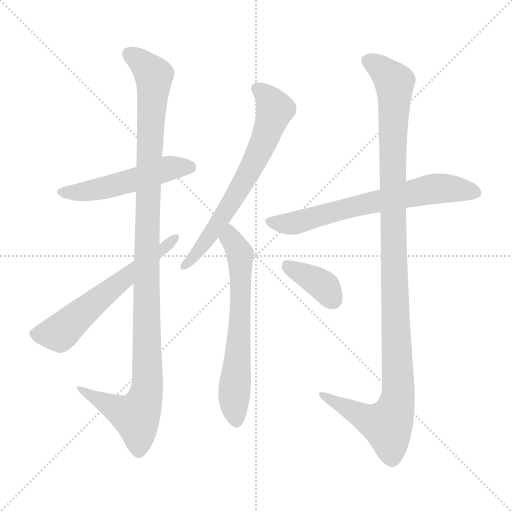
t = 0.00 s
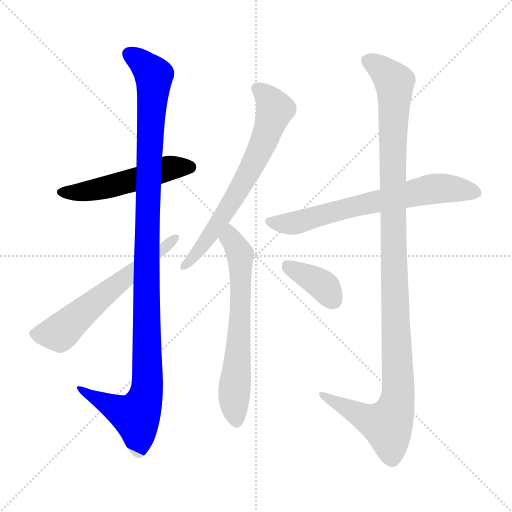
t = 1.47 s
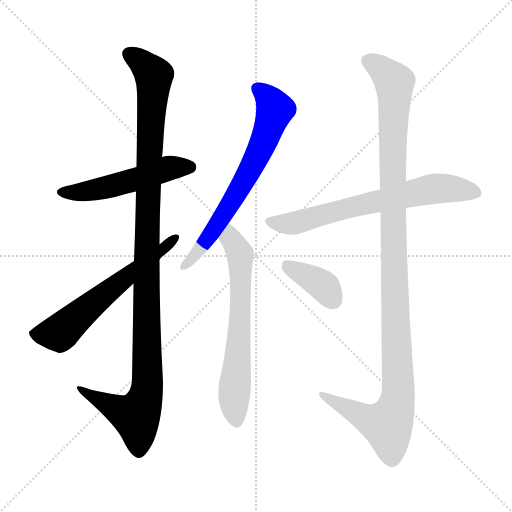
t = 2.94 s
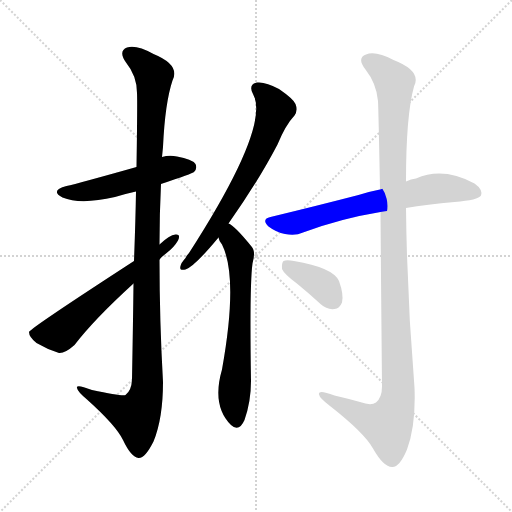
t = 4.41 s
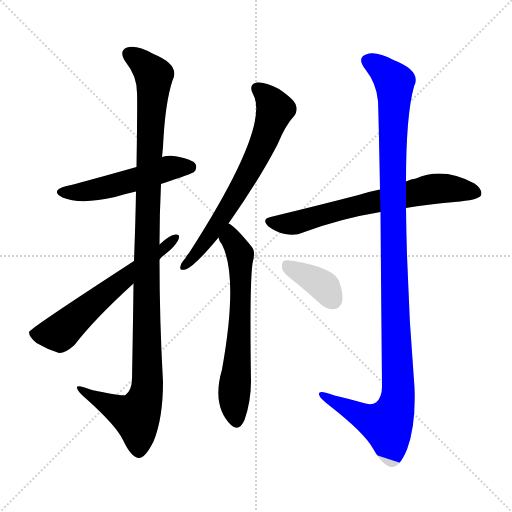
t = 5.88 s
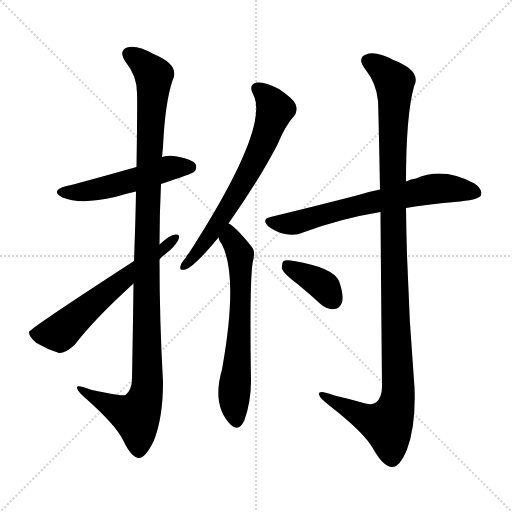
t = 7.35 s

The animated SVG that drew these frames (rendered in a browser with its animation timeline set to each time). Animation: 8 CSS @keyframes rules; one cycle of 7.35 s.

<svg version="1.1" viewBox="0 0 1024 1024" xmlns="http://www.w3.org/2000/svg">
  <g stroke="lightgray" stroke-dasharray="1,1" stroke-width="1" transform="scale(4, 4)">
    <line x1="0" y1="0" x2="256" y2="256"></line>
    <line x1="256" y1="0" x2="0" y2="256"></line>
    <line x1="128" y1="0" x2="128" y2="256"></line>
    <line x1="0" y1="128" x2="256" y2="128"></line>
  </g>
<g transform="scale(1, -1) translate(0, -900)">
   <style type="text/css">
    @keyframes keyframes0 {
      from {
       stroke: blue;
       stroke-dashoffset: 517;
       stroke-width: 128;
       }
       63% {
       animation-timing-function: step-end;
       stroke: blue;
       stroke-dashoffset: 0;
       stroke-width: 128;
       }
       to {
       stroke: black;
       stroke-width: 1024;
       }
       }
       #make-me-a-hanzi-animation-0 {
         animation: keyframes0 0.670736s both;
         animation-delay: 0.000000s;
         animation-timing-function: linear;
       }
    @keyframes keyframes1 {
      from {
       stroke: blue;
       stroke-dashoffset: 1133;
       stroke-width: 128;
       }
       79% {
       animation-timing-function: step-end;
       stroke: blue;
       stroke-dashoffset: 0;
       stroke-width: 128;
       }
       to {
       stroke: black;
       stroke-width: 1024;
       }
       }
       #make-me-a-hanzi-animation-1 {
         animation: keyframes1 1.172038s both;
         animation-delay: 0.670736s;
         animation-timing-function: linear;
       }
    @keyframes keyframes2 {
      from {
       stroke: blue;
       stroke-dashoffset: 609;
       stroke-width: 128;
       }
       66% {
       animation-timing-function: step-end;
       stroke: blue;
       stroke-dashoffset: 0;
       stroke-width: 128;
       }
       to {
       stroke: black;
       stroke-width: 1024;
       }
       }
       #make-me-a-hanzi-animation-2 {
         animation: keyframes2 0.745605s both;
         animation-delay: 1.842773s;
         animation-timing-function: linear;
       }
    @keyframes keyframes3 {
      from {
       stroke: blue;
       stroke-dashoffset: 674;
       stroke-width: 128;
       }
       69% {
       animation-timing-function: step-end;
       stroke: blue;
       stroke-dashoffset: 0;
       stroke-width: 128;
       }
       to {
       stroke: black;
       stroke-width: 1024;
       }
       }
       #make-me-a-hanzi-animation-3 {
         animation: keyframes3 0.798503s both;
         animation-delay: 2.588379s;
         animation-timing-function: linear;
       }
    @keyframes keyframes4 {
      from {
       stroke: blue;
       stroke-dashoffset: 647;
       stroke-width: 128;
       }
       68% {
       animation-timing-function: step-end;
       stroke: blue;
       stroke-dashoffset: 0;
       stroke-width: 128;
       }
       to {
       stroke: black;
       stroke-width: 1024;
       }
       }
       #make-me-a-hanzi-animation-4 {
         animation: keyframes4 0.776530s both;
         animation-delay: 3.386882s;
         animation-timing-function: linear;
       }
    @keyframes keyframes5 {
      from {
       stroke: blue;
       stroke-dashoffset: 679;
       stroke-width: 128;
       }
       69% {
       animation-timing-function: step-end;
       stroke: blue;
       stroke-dashoffset: 0;
       stroke-width: 128;
       }
       to {
       stroke: black;
       stroke-width: 1024;
       }
       }
       #make-me-a-hanzi-animation-5 {
         animation: keyframes5 0.802572s both;
         animation-delay: 4.163411s;
         animation-timing-function: linear;
       }
    @keyframes keyframes6 {
      from {
       stroke: blue;
       stroke-dashoffset: 1159;
       stroke-width: 128;
       }
       79% {
       animation-timing-function: step-end;
       stroke: blue;
       stroke-dashoffset: 0;
       stroke-width: 128;
       }
       to {
       stroke: black;
       stroke-width: 1024;
       }
       }
       #make-me-a-hanzi-animation-6 {
         animation: keyframes6 1.193197s both;
         animation-delay: 4.965983s;
         animation-timing-function: linear;
       }
    @keyframes keyframes7 {
      from {
       stroke: blue;
       stroke-dashoffset: 377;
       stroke-width: 128;
       }
       55% {
       animation-timing-function: step-end;
       stroke: blue;
       stroke-dashoffset: 0;
       stroke-width: 128;
       }
       to {
       stroke: black;
       stroke-width: 1024;
       }
       }
       #make-me-a-hanzi-animation-7 {
         animation: keyframes7 0.556803s both;
         animation-delay: 6.159180s;
         animation-timing-function: linear;
       }
</style>
<path d="M 322.0 532.0 Q 385.0 553.0 388.0 556.0 Q 395.0 563.0 391.0 572.0 Q 384.0 582.0 354.0 587.0 Q 338.0 590.0 324.0 586.0 L 273.0 566.0 Q 156.0 533.0 133.0 528.0 Q 99.0 519.0 125.0 505.0 Q 161.0 490.0 230.0 506.0 Q 249.0 512.0 272.0 517.0 L 322.0 532.0 Z" fill="lightgray"></path> 
<path d="M 267.0 333.0 Q 266.0 248.0 264.0 141.0 Q 263.0 119.0 251.0 110.0 Q 245.0 107.0 184.0 120.0 Q 151.0 133.0 154.0 124.0 Q 155.0 117.0 174.0 101.0 Q 232.0 49.0 246.0 20.0 Q 262.0 -14.0 277.0 -16.0 Q 290.0 -17.0 307.0 17.0 Q 326.0 63.0 326.0 136.0 Q 319.0 259.0 319.0 381.0 L 319.0 411.0 Q 319.0 472.0 322.0 532.0 L 324.0 586.0 Q 325.0 596.0 326.0 606.0 Q 330.0 694.0 345.0 739.0 Q 361.0 770.0 307.0 792.0 Q 273.0 811.0 254.0 805.0 Q 236.0 798.0 252.0 775.0 Q 274.0 748.0 274.0 714.0 Q 275.0 698.0 273.0 566.0 L 272.0 517.0 Q 271.0 457.0 268.0 378.0 L 267.0 333.0 Z" fill="lightgray"></path> 
<path d="M 268.0 378.0 Q 60.0 243.0 58.0 236.0 Q 58.0 226.0 73.0 214.0 Q 95.0 201.0 118.0 194.0 Q 130.0 193.0 149.0 210.0 Q 188.0 261.0 267.0 333.0 L 319.0 381.0 Q 325.0 388.0 332.0 393.0 Q 348.0 405.0 356.0 419.0 Q 362.0 432.0 351.0 431.0 Q 339.0 430.0 319.0 411.0 L 268.0 378.0 Z" fill="lightgray"></path> 
<path d="M 457.0 453.0 Q 517.0 538.0 555.0 611.0 Q 571.0 650.0 589.0 669.0 Q 596.0 679.0 591.0 692.0 Q 587.0 702.0 558.0 722.0 Q 531.0 737.0 514.0 735.0 Q 496.0 731.0 506.0 712.0 Q 542.0 649.0 378.0 394.0 Q 374.0 390.0 371.0 384.0 Q 362.0 374.0 361.0 368.0 Q 358.0 358.0 371.0 361.0 Q 389.0 367.0 437.0 425.0 L 457.0 453.0 Z" fill="lightgray"></path> 
<path d="M 437.0 425.0 Q 438.0 418.0 444.0 411.0 Q 477.0 345.0 444.0 161.0 Q 423.0 89.0 462.0 50.0 Q 478.0 35.0 489.0 60.0 Q 502.0 97.0 502.0 138.0 Q 499.0 330.0 505.0 373.0 Q 512.0 398.0 503.0 407.0 Q 469.0 449.0 457.0 453.0 C 432.0 470.0 425.0 452.0 437.0 425.0 Z" fill="lightgray"></path> 
<path d="M 812.0 484.0 Q 854.0 491.0 909.0 496.0 Q 957.0 500.0 962.0 509.0 Q 966.0 521.0 949.0 533.0 Q 886.0 567.0 832.0 543.0 Q 822.0 542.0 812.0 537.0 L 760.0 521.0 Q 739.0 517.0 717.0 510.0 Q 636.0 489.0 541.0 466.0 Q 522.0 462.0 537.0 447.0 Q 553.0 435.0 570.0 432.0 Q 591.0 428.0 606.0 435.0 Q 681.0 463.0 761.0 476.0 L 812.0 484.0 Z" fill="lightgray"></path> 
<path d="M 761.0 476.0 Q 762.0 343.0 764.0 127.0 Q 764.0 105.0 752.0 95.0 Q 742.0 88.0 720.0 96.0 Q 695.0 103.0 669.0 109.0 Q 635.0 122.0 638.0 111.0 Q 639.0 104.0 660.0 88.0 Q 729.0 34.0 746.0 3.0 Q 767.0 -34.0 784.0 -34.0 Q 799.0 -35.0 814.0 1.0 Q 832.0 49.0 829.0 125.0 Q 814.0 305.0 812.0 484.0 L 812.0 537.0 Q 812.0 670.0 828.0 727.0 Q 844.0 758.0 787.0 780.0 Q 751.0 799.0 732.0 791.0 Q 713.0 784.0 731.0 761.0 Q 753.0 733.0 756.0 698.0 Q 757.0 679.0 760.0 521.0 L 761.0 476.0 Z" fill="lightgray"></path> 
<path d="M 595.0 332.0 Q 617.0 314.0 641.0 292.0 Q 654.0 280.0 669.0 282.0 Q 679.0 283.0 684.0 295.0 Q 688.0 310.0 678.0 338.0 Q 666.0 365.0 588.0 378.0 Q 573.0 381.0 567.0 378.0 Q 563.0 374.0 564.0 362.0 Q 568.0 352.0 595.0 332.0 Z" fill="lightgray"></path> 
      <clipPath id="make-me-a-hanzi-clip-0">
      <path d="M 322.0 532.0 Q 385.0 553.0 388.0 556.0 Q 395.0 563.0 391.0 572.0 Q 384.0 582.0 354.0 587.0 Q 338.0 590.0 324.0 586.0 L 273.0 566.0 Q 156.0 533.0 133.0 528.0 Q 99.0 519.0 125.0 505.0 Q 161.0 490.0 230.0 506.0 Q 249.0 512.0 272.0 517.0 L 322.0 532.0 Z" fill="lightgray"></path>
      </clipPath>
      <path clip-path="url(#make-me-a-hanzi-clip-0)" d="M 126.0 517.0 L 216.0 525.0 L 335.0 563.0 L 381.0 565.0 " fill="none" id="make-me-a-hanzi-animation-0" stroke-dasharray="389 778" stroke-linecap="round"></path>

      <clipPath id="make-me-a-hanzi-clip-1">
      <path d="M 267.0 333.0 Q 266.0 248.0 264.0 141.0 Q 263.0 119.0 251.0 110.0 Q 245.0 107.0 184.0 120.0 Q 151.0 133.0 154.0 124.0 Q 155.0 117.0 174.0 101.0 Q 232.0 49.0 246.0 20.0 Q 262.0 -14.0 277.0 -16.0 Q 290.0 -17.0 307.0 17.0 Q 326.0 63.0 326.0 136.0 Q 319.0 259.0 319.0 381.0 L 319.0 411.0 Q 319.0 472.0 322.0 532.0 L 324.0 586.0 Q 325.0 596.0 326.0 606.0 Q 330.0 694.0 345.0 739.0 Q 361.0 770.0 307.0 792.0 Q 273.0 811.0 254.0 805.0 Q 236.0 798.0 252.0 775.0 Q 274.0 748.0 274.0 714.0 Q 275.0 698.0 273.0 566.0 L 272.0 517.0 Q 271.0 457.0 268.0 378.0 L 267.0 333.0 Z" fill="lightgray"></path>
      </clipPath>
      <path clip-path="url(#make-me-a-hanzi-clip-1)" d="M 261.0 789.0 L 288.0 771.0 L 308.0 745.0 L 297.0 578.0 L 295.0 128.0 L 288.0 96.0 L 272.0 67.0 L 172.0 114.0 L 171.0 121.0 L 160.0 121.0 " fill="none" id="make-me-a-hanzi-animation-1" stroke-dasharray="1005 2010" stroke-linecap="round"></path>

      <clipPath id="make-me-a-hanzi-clip-2">
      <path d="M 268.0 378.0 Q 60.0 243.0 58.0 236.0 Q 58.0 226.0 73.0 214.0 Q 95.0 201.0 118.0 194.0 Q 130.0 193.0 149.0 210.0 Q 188.0 261.0 267.0 333.0 L 319.0 381.0 Q 325.0 388.0 332.0 393.0 Q 348.0 405.0 356.0 419.0 Q 362.0 432.0 351.0 431.0 Q 339.0 430.0 319.0 411.0 L 268.0 378.0 Z" fill="lightgray"></path>
      </clipPath>
      <path clip-path="url(#make-me-a-hanzi-clip-2)" d="M 64.0 232.0 L 119.0 234.0 L 263.0 358.0 L 349.0 423.0 " fill="none" id="make-me-a-hanzi-animation-2" stroke-dasharray="481 962" stroke-linecap="round"></path>

      <clipPath id="make-me-a-hanzi-clip-3">
      <path d="M 457.0 453.0 Q 517.0 538.0 555.0 611.0 Q 571.0 650.0 589.0 669.0 Q 596.0 679.0 591.0 692.0 Q 587.0 702.0 558.0 722.0 Q 531.0 737.0 514.0 735.0 Q 496.0 731.0 506.0 712.0 Q 542.0 649.0 378.0 394.0 Q 374.0 390.0 371.0 384.0 Q 362.0 374.0 361.0 368.0 Q 358.0 358.0 371.0 361.0 Q 389.0 367.0 437.0 425.0 L 457.0 453.0 Z" fill="lightgray"></path>
      </clipPath>
      <path clip-path="url(#make-me-a-hanzi-clip-3)" d="M 515.0 722.0 L 540.0 700.0 L 550.0 681.0 L 533.0 630.0 L 448.0 470.0 L 406.0 408.0 L 369.0 369.0 " fill="none" id="make-me-a-hanzi-animation-3" stroke-dasharray="546 1092" stroke-linecap="round"></path>

      <clipPath id="make-me-a-hanzi-clip-4">
      <path d="M 437.0 425.0 Q 438.0 418.0 444.0 411.0 Q 477.0 345.0 444.0 161.0 Q 423.0 89.0 462.0 50.0 Q 478.0 35.0 489.0 60.0 Q 502.0 97.0 502.0 138.0 Q 499.0 330.0 505.0 373.0 Q 512.0 398.0 503.0 407.0 Q 469.0 449.0 457.0 453.0 C 432.0 470.0 425.0 452.0 437.0 425.0 Z" fill="lightgray"></path>
      </clipPath>
      <path clip-path="url(#make-me-a-hanzi-clip-4)" d="M 457.0 446.0 L 481.0 385.0 L 481.0 276.0 L 468.0 107.0 L 474.0 60.0 " fill="none" id="make-me-a-hanzi-animation-4" stroke-dasharray="519 1038" stroke-linecap="round"></path>

      <clipPath id="make-me-a-hanzi-clip-5">
      <path d="M 812.0 484.0 Q 854.0 491.0 909.0 496.0 Q 957.0 500.0 962.0 509.0 Q 966.0 521.0 949.0 533.0 Q 886.0 567.0 832.0 543.0 Q 822.0 542.0 812.0 537.0 L 760.0 521.0 Q 739.0 517.0 717.0 510.0 Q 636.0 489.0 541.0 466.0 Q 522.0 462.0 537.0 447.0 Q 553.0 435.0 570.0 432.0 Q 591.0 428.0 606.0 435.0 Q 681.0 463.0 761.0 476.0 L 812.0 484.0 Z" fill="lightgray"></path>
      </clipPath>
      <path clip-path="url(#make-me-a-hanzi-clip-5)" d="M 540.0 456.0 L 594.0 455.0 L 701.0 486.0 L 859.0 521.0 L 892.0 524.0 L 954.0 514.0 " fill="none" id="make-me-a-hanzi-animation-5" stroke-dasharray="551 1102" stroke-linecap="round"></path>

      <clipPath id="make-me-a-hanzi-clip-6">
      <path d="M 761.0 476.0 Q 762.0 343.0 764.0 127.0 Q 764.0 105.0 752.0 95.0 Q 742.0 88.0 720.0 96.0 Q 695.0 103.0 669.0 109.0 Q 635.0 122.0 638.0 111.0 Q 639.0 104.0 660.0 88.0 Q 729.0 34.0 746.0 3.0 Q 767.0 -34.0 784.0 -34.0 Q 799.0 -35.0 814.0 1.0 Q 832.0 49.0 829.0 125.0 Q 814.0 305.0 812.0 484.0 L 812.0 537.0 Q 812.0 670.0 828.0 727.0 Q 844.0 758.0 787.0 780.0 Q 751.0 799.0 732.0 791.0 Q 713.0 784.0 731.0 761.0 Q 753.0 733.0 756.0 698.0 Q 757.0 679.0 760.0 521.0 L 761.0 476.0 Z" fill="lightgray"></path>
      </clipPath>
      <path clip-path="url(#make-me-a-hanzi-clip-6)" d="M 738.0 776.0 L 756.0 768.0 L 789.0 735.0 L 784.0 534.0 L 797.0 115.0 L 791.0 82.0 L 775.0 50.0 L 729.0 65.0 L 658.0 101.0 L 656.0 109.0 L 645.0 109.0 " fill="none" id="make-me-a-hanzi-animation-6" stroke-dasharray="1031 2062" stroke-linecap="round"></path>

      <clipPath id="make-me-a-hanzi-clip-7">
      <path d="M 595.0 332.0 Q 617.0 314.0 641.0 292.0 Q 654.0 280.0 669.0 282.0 Q 679.0 283.0 684.0 295.0 Q 688.0 310.0 678.0 338.0 Q 666.0 365.0 588.0 378.0 Q 573.0 381.0 567.0 378.0 Q 563.0 374.0 564.0 362.0 Q 568.0 352.0 595.0 332.0 Z" fill="lightgray"></path>
      </clipPath>
      <path clip-path="url(#make-me-a-hanzi-clip-7)" d="M 572.0 372.0 L 645.0 330.0 L 666.0 300.0 " fill="none" id="make-me-a-hanzi-animation-7" stroke-dasharray="249 498" stroke-linecap="round"></path>

</g>
</svg>
